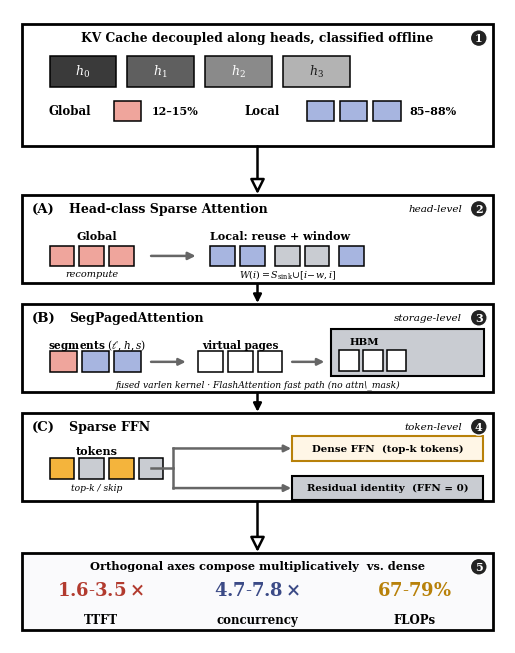

Write the Python code that produced this figure.
#!/usr/bin/env python3
# -*- coding: utf-8 -*-
"""
RedKnot Figure 1 (teaser / overview) -- SINGLE-COLUMN version.

Vertical, stacked layout sized for \columnwidth (tall-narrow aspect).
Content is faithful to the paper:

  RedKnot decouples the KV cache along KV heads, classifies heads into
  global / local, and co-optimizes three ORTHOGONAL mechanisms:
    (A) Head-class sparse attention  [heads]   global->recompute, local->reuse
    (B) SegPagedAttention            [storage] head segments -> pages, varlen
    (C) Sparse FFN                   [tokens]  top-k -> dense FFN, else residual
  Combined: 1.6-3.5x lower TTFT, 4.7-7.8x more concurrency, 67-79% fewer FLOPs.

Design goals for this revision:
  * single-column friendly (narrow, taller than wide)
  * minimal whitespace, fewer unit blocks
  * all connectors orthogonal (horizontal / vertical only)
"""

import matplotlib

matplotlib.use("Agg")
import matplotlib.pyplot as plt
from matplotlib.patches import FancyArrowPatch, Rectangle

plt.rcParams.update(
    {
        "font.family": "serif",
        "font.serif": ["DejaVu Serif", "Times New Roman", "Times", "serif"],
        "mathtext.fontset": "dejavuserif",
        "pdf.fonttype": 42,
        "ps.fonttype": 42,
    }
)

RED = "#EFA59C"
BLUE = "#A7B5E0"
GRAY = "#C9CCD2"
SEL = "#F4B43C"
INK = "#000000"
R_E = "#B23A2E"
B_E = "#3B4A86"
O_E = "#B8810A"

LW_OUT = 2.0
LW_MID = 1.5
LW_IN = 1.1


def box(ax, x, y, w, h, fc="white", ec=INK, lw=LW_MID, z=2):
    ax.add_patch(
        Rectangle((x, y), w, h, facecolor=fc, edgecolor=ec, linewidth=lw, zorder=z)
    )


def lab(
    ax,
    x,
    y,
    s,
    size=9,
    weight="normal",
    style="normal",
    color=INK,
    ha="center",
    va="center",
    z=8,
    rot=0,
):
    ax.text(
        x,
        y,
        s,
        fontsize=size,
        fontweight=weight,
        fontstyle=style,
        color=color,
        ha=ha,
        va=va,
        zorder=z,
        rotation=rot,
    )


def row(ax, x, y, n, uw, uh, gap, fcs, ec=INK, lw=LW_IN, z=6):
    if not isinstance(fcs, (list, tuple)):
        fcs = [fcs] * n
    for c in range(n):
        box(ax, x + c * (uw + gap), y, uw, uh, fc=fcs[c], ec=ec, lw=lw, z=z)


def varrow(ax, x, y0, y1, color=INK, lw=2.0, ms=12, ls="-", z=7):
    ax.add_patch(
        FancyArrowPatch(
            (x, y0),
            (x, y1),
            arrowstyle="-|>",
            mutation_scale=ms,
            lw=lw,
            color=color,
            linestyle=ls,
            zorder=z,
            shrinkA=0,
            shrinkB=0,
        )
    )


def harrow(ax, x0, x1, y, color=INK, lw=2.0, ms=12, ls="-", z=7):
    ax.add_patch(
        FancyArrowPatch(
            (x0, y),
            (x1, y),
            arrowstyle="-|>",
            mutation_scale=ms,
            lw=lw,
            color=color,
            linestyle=ls,
            zorder=z,
            shrinkA=0,
            shrinkB=0,
        )
    )


def varrow_open(ax, x, y0, y1, color=INK, lw=1.6, ms=20, z=7):
    """Open (hollow, white-filled head) vertical arrow -- marks non-flow
    transitions (entry into the pipeline / final aggregated output)."""
    ax.add_patch(
        FancyArrowPatch(
            (x, y0),
            (x, y1),
            arrowstyle="-|>",
            mutation_scale=ms,
            lw=lw,
            edgecolor=color,
            facecolor="white",
            zorder=z,
            shrinkA=0,
            shrinkB=0,
        )
    )


def badge(ax, x, y, n, r=0.17, size=8.0, z=14, fc="#222"):
    ax.add_patch(
        plt.Circle((x, y), r, facecolor=fc, edgecolor="white", lw=1.0, zorder=z)
    )
    lab(ax, x, y, str(n), size=size, weight="bold", color="white", z=z + 1)


# ---------------------------------------------------------------------------
# Canvas: narrow + tall  (aspect ~ 1 : 1.28), single-column
# ---------------------------------------------------------------------------
W, H = 10.0, 12.8
fig, ax = plt.subplots(figsize=(5.0, 6.4))
ax.set_xlim(0, W)
ax.set_ylim(0, H)
ax.set_aspect("equal")
ax.axis("off")

M = 0.25
FW = W - 2 * M  # full content width
CX = W / 2

# ===========================================================================
# SECTION 1 (top): Decoupled KV heads -> Global / Local classification
# ===========================================================================
s1y, s1h = 10.05, 2.45
box(ax, M, s1y, FW, s1h, lw=LW_OUT)
badge(ax, M + FW - 0.28, s1y + s1h - 0.28, 1)
lab(
    ax,
    CX,
    s1y + s1h - 0.27,
    "KV Cache decoupled along heads, classified offline",
    size=8.8,
    weight="bold",
)

# 4 head tiles (reduced count)
nh = 4
hw, hg = 1.35, 0.22
hx0 = M + 0.55
hy = s1y + 1.18
hh = 0.62
grays = ["#3a3a3a", "#5f5f5f", "#8a8a8a", "#b3b3b3"]
for i in range(nh):
    box(ax, hx0 + i * (hw + hg), hy, hw, hh, fc=grays[i], lw=LW_IN, z=6)
    lab(
        ax,
        hx0 + i * (hw + hg) + hw / 2,
        hy + hh / 2,
        f"$h_{{{i}}}$",
        size=9,
        weight="bold",
        color=("white" if i < 3 else "#1a1a1a"),
        z=7,
    )

# classification labels under tiles: Global (red block) vs Local (blue block)
cy = s1y + 0.5
lab(ax, M + 0.95, cy + 0.2, "Global", size=8.5, weight="bold")
box(ax, M + 1.85, cy, 0.55, 0.4, fc=RED, lw=LW_IN, z=6)
lab(ax, M + 2.62, cy + 0.2, "12–15%", size=8, weight="bold", ha="left")
lab(ax, M + 4.85, cy + 0.2, "Local", size=8.5, weight="bold")
row(ax, M + 5.75, cy, 3, 0.55, 0.4, 0.12, BLUE, z=6)
lab(
    ax,
    M + 5.75 + 3 * 0.67 + 0.05,
    cy + 0.2,
    "85–88%",
    size=8,
    weight="bold",
    ha="left",
)

# ===========================================================================
# SECTION 2 (middle): three orthogonal mechanisms, STACKED vertically
# ===========================================================================
mech_x = M
mech_w = FW
mh = 1.78  # height of each mechanism band
mg = 0.42  # vertical gap between bands
# top of first band
b_top = 9.05

# ---- (A) Head-class Sparse Attention ----
Ay = b_top - mh
box(ax, mech_x, Ay, mech_w, mh, lw=LW_OUT)
badge(ax, mech_x + mech_w - 0.28, Ay + mh - 0.28, 2)
lab(ax, mech_x + 0.18, Ay + mh - 0.28, "(A)", size=9.5, weight="bold", ha="left")
lab(
    ax,
    mech_x + 0.95,
    Ay + mh - 0.28,
    "Head-class Sparse Attention",
    size=9,
    weight="bold",
    ha="left",
)
lab(
    ax,
    mech_w + M - 0.62,
    Ay + mh - 0.28,
    "head-level",
    size=7.5,
    style="italic",
    ha="right",
)
# global -> recompute  (left)
gax = mech_x + 0.55
lab(ax, gax + 0.95, Ay + 0.95, "Global", size=8, weight="bold")
row(ax, gax, Ay + 0.35, 3, 0.5, 0.4, 0.1, RED, z=6)
lab(ax, gax + 0.85, Ay + 0.18, "recompute", size=7, style="italic")
# arrow ->
harrow(ax, gax + 2.05, gax + 2.95, Ay + 0.55, color="#666", lw=1.8, ms=11)
# local -> reuse window (right)
lax = gax + 3.25
lab(ax, lax + 1.4, Ay + 0.95, "Local: reuse + window", size=8, weight="bold")
row(ax, lax, Ay + 0.35, 2, 0.5, 0.4, 0.1, BLUE, z=6)  # sink
row(ax, lax + 2 * 0.6 + 0.1, Ay + 0.35, 2, 0.5, 0.4, 0.1, GRAY, z=6)  # reuse
row(ax, lax + 4 * 0.6 + 0.2, Ay + 0.35, 1, 0.5, 0.4, 0.1, BLUE, z=6)  # win
lab(
    ax,
    lax + 1.55,
    Ay + 0.18,
    r"$W(i)=S_{\mathrm{sink}}\!\cup\![i\!-\!w,i]$",
    size=6.8,
)

# ---- (B) SegPagedAttention ----
By = Ay - mg - mh
box(ax, mech_x, By, mech_w, mh, lw=LW_OUT)
badge(ax, mech_x + mech_w - 0.28, By + mh - 0.28, 3)
lab(ax, mech_x + 0.18, By + mh - 0.28, "(B)", size=9.5, weight="bold", ha="left")
lab(
    ax,
    mech_x + 0.95,
    By + mh - 0.28,
    "SegPagedAttention",
    size=9,
    weight="bold",
    ha="left",
)
lab(
    ax,
    mech_w + M - 0.62,
    By + mh - 0.28,
    "storage-level",
    size=7.5,
    style="italic",
    ha="right",
)
# head segments -> virtual pages -> physical pages (horizontal pipeline)
seg_x = mech_x + 0.55
lab(ax, seg_x + 0.95, By + 0.95, "segments $(\\ell,h,s)$", size=7.6, weight="bold")
row(ax, seg_x, By + 0.4, 3, 0.55, 0.42, 0.1, [RED, BLUE, BLUE], z=6)
harrow(ax, seg_x + 2.05, seg_x + 2.75, By + 0.61, color="#666", lw=1.8, ms=10)
# virtual pages
vp_x = seg_x + 3.0
lab(ax, vp_x + 0.85, By + 0.95, "virtual pages", size=7.6, weight="bold")
row(ax, vp_x, By + 0.4, 3, 0.5, 0.42, 0.1, "white", z=6)
harrow(ax, vp_x + 1.9, vp_x + 2.55, By + 0.61, color="#666", lw=1.8, ms=10)
# physical pages (gray)
pp_x = vp_x + 2.8
box(ax, pp_x - 0.12, By + 0.32, mech_w + M - pp_x - 0.05, 0.95, fc=GRAY, lw=LW_MID, z=4)
lab(ax, pp_x + 0.55, By + 1.02, "HBM", size=7.4, weight="bold", z=7)
row(ax, pp_x + 0.05, By + 0.42, 3, 0.4, 0.42, 0.08, "white", z=6)
lab(
    ax,
    CX,
    By + 0.16,
    "fused varlen kernel · FlashAttention fast path (no attn\\_mask)",
    size=6.6,
    style="italic",
)

# ---- (C) Sparse FFN ----
Cy = By - mg - mh
box(ax, mech_x, Cy, mech_w, mh, lw=LW_OUT)
badge(ax, mech_x + mech_w - 0.28, Cy + mh - 0.28, 4)
lab(ax, mech_x + 0.18, Cy + mh - 0.28, "(C)", size=9.5, weight="bold", ha="left")
lab(ax, mech_x + 0.95, Cy + mh - 0.28, "Sparse FFN", size=9, weight="bold", ha="left")
lab(
    ax,
    mech_w + M - 0.62,
    Cy + mh - 0.28,
    "token-level",
    size=7.5,
    style="italic",
    ha="right",
)
# tokens row (4): selected vs skipped
tk_x = mech_x + 0.55
toks = [SEL, GRAY, SEL, GRAY]
lab(ax, tk_x + 0.95, Cy + 1.02, "tokens", size=8, weight="bold")
row(ax, tk_x, Cy + 0.45, 4, 0.5, 0.42, 0.1, toks, z=6)
lab(ax, tk_x + 0.95, Cy + 0.27, "top-k / skip", size=6.6, style="italic")

# two outcome boxes, stacked; widened to fill the band and exceed text length.
# centers are placed symmetrically about the token-row midline (jy) so the
# fork arrows are vertically symmetric.
fw_, fh_ = 3.85, 0.5
fx = mech_w + M - 0.2 - fw_  # right-align to band, small right margin
jy = Cy + 0.66  # token-row midline (split point)
d_sym = 0.40  # half vertical separation between the two box centers
cy_hi = jy + d_sym  # Dense FFN box center
cy_lo = jy - d_sym  # Residual identity box center
fy_hi = cy_hi - fh_ / 2
fy_lo = cy_lo - fh_ / 2
box(ax, fx, fy_hi, fw_, fh_, fc="#FFF6E6", ec=O_E, lw=LW_MID, z=5)
lab(
    ax,
    fx + fw_ / 2,
    cy_hi,
    "Dense FFN  (top-k tokens)",
    size=7.4,
    weight="bold",
    z=7,
)
box(ax, fx, fy_lo, fw_, fh_, fc=GRAY, ec=INK, lw=LW_MID, z=5)
lab(
    ax,
    fx + fw_ / 2,
    cy_lo,
    "Residual identity  (FFN = 0)",
    size=7.4,
    weight="bold",
    z=7,
)

# orthogonal split: tokens -> junction -> two boxes (symmetric about jy)
jx = tk_x + 2.05 + 0.45  # junction x (right of token row)
ax.plot([tk_x + 2.05, jx], [jy, jy], color="#666", lw=1.8, zorder=7)  # stub
ax.plot([jx, jx], [cy_lo, cy_hi], color="#666", lw=1.8, zorder=7)  # riser
harrow(ax, jx, fx - 0.02, cy_hi, color="#666", lw=1.8, ms=10)
harrow(ax, jx, fx - 0.02, cy_lo, color="#666", lw=1.8, ms=10)

# vertical arrows between bands  (orthogonal)
# entry into the pipeline (non-flow) -> open/hollow arrow
varrow_open(ax, CX, s1y - 0.02, b_top + 0.02, color=INK, lw=1.8, ms=22)
# pipeline flow A -> B -> C -> solid arrows
varrow(ax, CX, Ay - 0.02, By + mh + 0.02, color=INK, lw=1.8, ms=12)
varrow(ax, CX, By - 0.02, Cy + mh + 0.02, color=INK, lw=1.8, ms=12)

# ===========================================================================
# SECTION 3 (bottom): combined results vs dense
# ===========================================================================
r_h = 1.55
ry = M + 0.02
box(ax, M, ry, FW, r_h, fc="#FAFAFC", lw=LW_OUT)
badge(ax, M + FW - 0.28, ry + r_h - 0.28, 5)
lab(
    ax,
    CX,
    ry + r_h - 0.27,
    "Orthogonal axes compose multiplicatively  vs. dense",
    size=8.2,
    weight="bold",
)
r1 = M + FW * 0.5 / 3
r2 = M + FW * 1.5 / 3
r3 = M + FW * 2.5 / 3
yy = ry + 0.62
for cx, big, small, col in [
    (r1, r"$\mathbf{1.6\text{-}3.5\times}$", "TTFT", R_E),
    (r2, r"$\mathbf{4.7\text{-}7.8\times}$", "concurrency", B_E),
    (r3, r"$\mathbf{67\text{-}79\%}$", "FLOPs", O_E),
]:
    lab(ax, cx, yy + 0.18, big, size=13, color=col, z=7)
    lab(ax, cx, yy - 0.42, small, size=8.5, weight="bold", z=7)

# aggregated output to results (non-flow) -> open/hollow arrow (same as entry)
varrow_open(ax, CX, Cy - 0.02, ry + r_h + 0.02, color=INK, lw=1.8, ms=22)

# ===========================================================================
# (caption removed -- the LaTeX \caption{} will be used instead)
# ===========================================================================
fig.subplots_adjust(left=0.005, right=0.995, top=0.995, bottom=0.005)

out_pdf = "Introduce.pdf"
out_png = "Introduce_preview.png"
fig.savefig(out_pdf, bbox_inches="tight", pad_inches=0.03)
fig.savefig(out_png, dpi=240, bbox_inches="tight", pad_inches=0.03)
print("saved", out_pdf, out_png)
